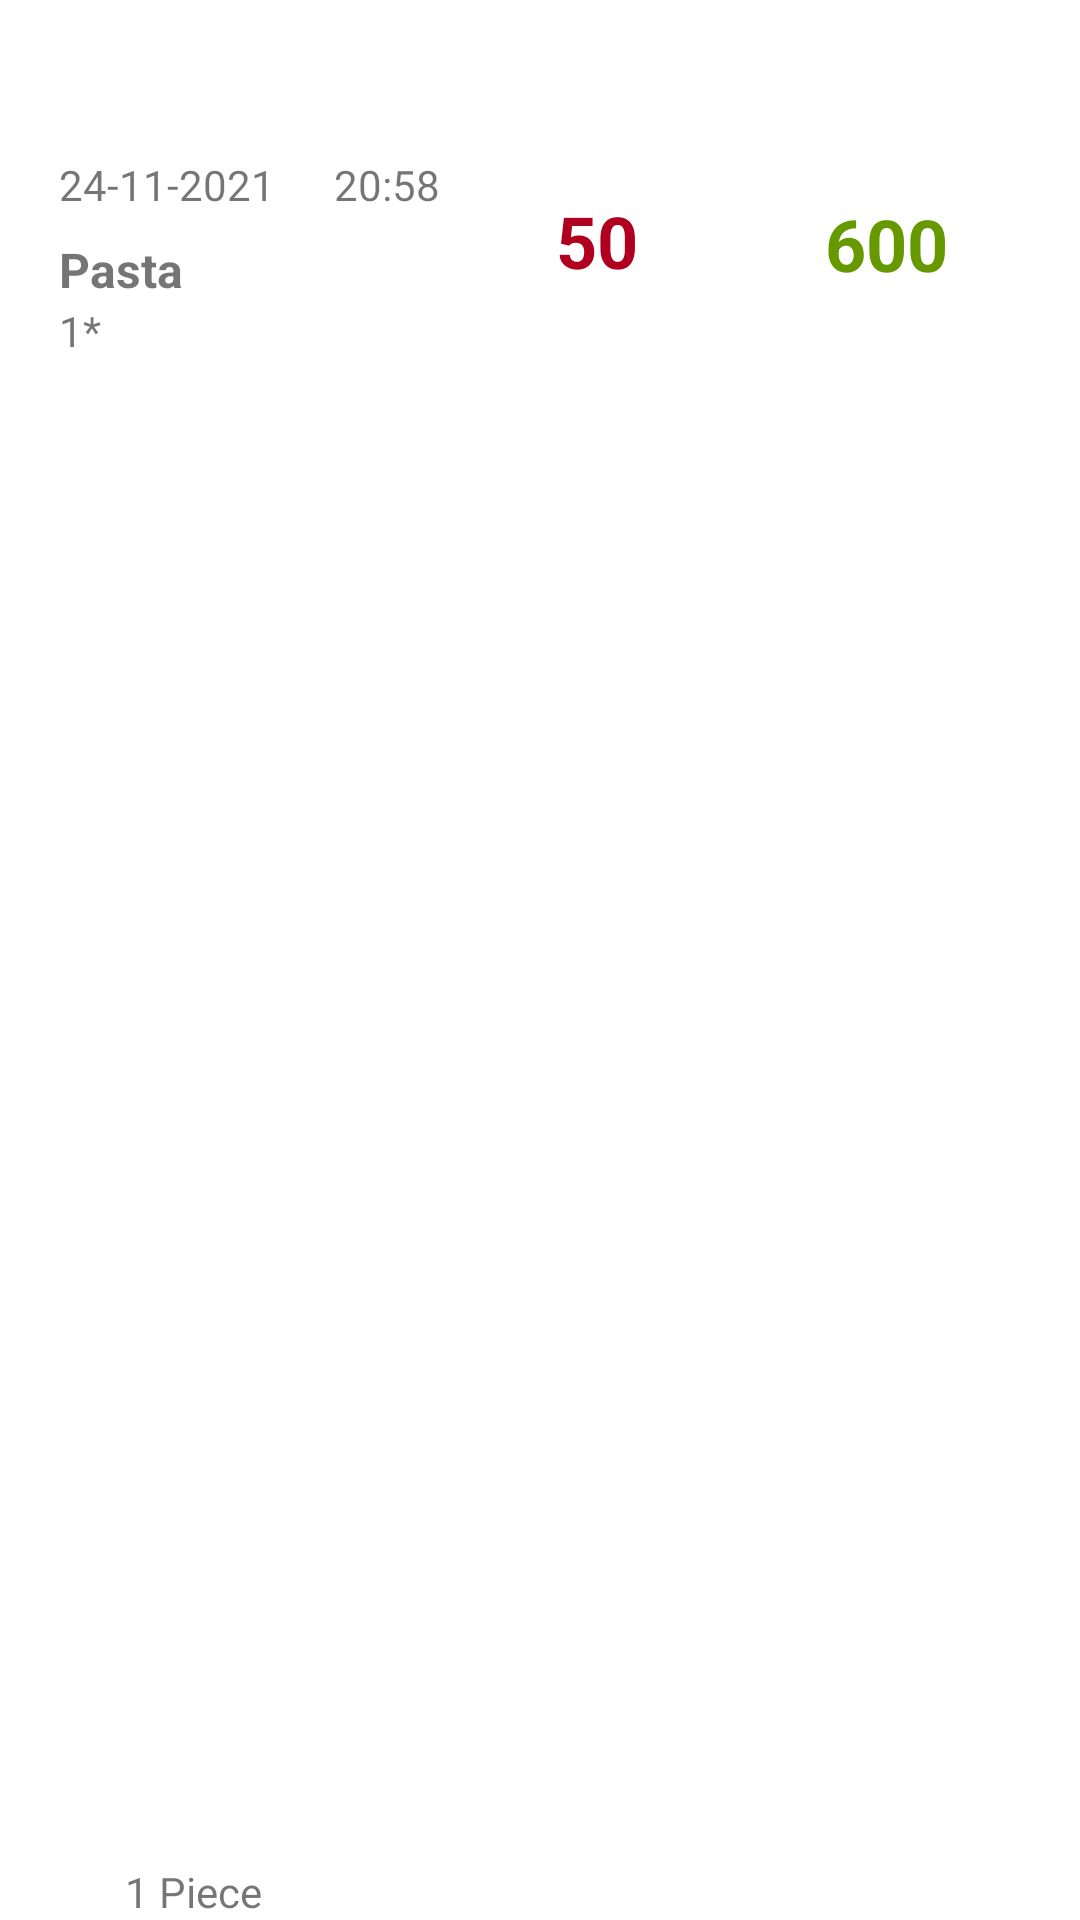

Android layout source for this screen:
<!-- AndroidManifest.xml: application theme Theme.SalesPurchaseAppli -->
<!-- res/layout/view_obj.xml -->
<?xml version="1.0" encoding="utf-8"?>
<androidx.constraintlayout.widget.ConstraintLayout
    xmlns:android="http://schemas.android.com/apk/res/android"
    xmlns:app="http://schemas.android.com/apk/res-auto"
    xmlns:tools="http://schemas.android.com/tools"
    android:layout_width="match_parent"
    android:layout_height="wrap_content">

    <TextView
        android:id="@+id/date_tv"
        android:layout_width="wrap_content"
        android:layout_height="wrap_content"
        android:text="24-11-2021"
        app:layout_constraintBottom_toBottomOf="@+id/time_tv"
        app:layout_constraintEnd_toStartOf="@+id/time_tv"
        app:layout_constraintStart_toStartOf="parent"
        app:layout_constraintTop_toTopOf="@+id/time_tv" />

    <TextView
        android:id="@+id/time_tv"
        android:layout_width="wrap_content"
        android:layout_height="wrap_content"
        android:layout_marginTop="52dp"
        android:text="20:58"
        app:layout_constraintEnd_toEndOf="parent"
        app:layout_constraintHorizontal_bias="0.343"
        app:layout_constraintStart_toStartOf="parent"
        app:layout_constraintTop_toTopOf="parent" />

    <TextView
        android:id="@+id/item_tv"
        android:layout_width="wrap_content"
        android:layout_height="wrap_content"
        android:layout_marginTop="8dp"
        android:text="Pasta"
        android:textSize="16sp"
        android:textStyle="bold"
        app:layout_constraintStart_toStartOf="@+id/date_tv"
        app:layout_constraintTop_toBottomOf="@+id/date_tv" />

    <TextView
        android:id="@+id/textView5"
        android:layout_width="wrap_content"
        android:layout_height="wrap_content"
        android:text="1*"
        app:layout_constraintStart_toStartOf="@+id/item_tv"
        app:layout_constraintTop_toBottomOf="@+id/item_tv" />

    <TextView
        android:id="@+id/quantity_tv"
        android:layout_width="wrap_content"
        android:layout_height="wrap_content"
        android:layout_marginStart="8dp"
        android:text="1 Piece"
        app:layout_constraintBottom_toBottomOf="parent"
        app:layout_constraintStart_toEndOf="@+id/textView5" />

    <TextView
        android:id="@+id/purchaseItem_tv"
        android:layout_width="56dp"
        android:layout_height="38dp"
        android:layout_marginStart="16dp"
        android:layout_marginTop="64dp"
        android:text="50"
        android:textAlignment="center"
        android:textColor="@color/design_default_color_error"
        android:textSize="24sp"
        android:textStyle="bold"
        app:layout_constraintEnd_toEndOf="parent"
        app:layout_constraintHorizontal_bias="0.414"
        app:layout_constraintStart_toEndOf="@+id/item_tv"
        app:layout_constraintTop_toTopOf="parent" />

    <TextView
        android:id="@+id/sellItem_tv"
        android:layout_width="62dp"
        android:layout_height="36dp"
        android:text="600"
        android:textAlignment="center"
        android:textColor="@android:color/holo_green_dark"
        android:textSize="24sp"
        android:textStyle="bold"
        app:layout_constraintBottom_toBottomOf="@+id/purchaseItem_tv"
        app:layout_constraintEnd_toEndOf="parent"
        app:layout_constraintHorizontal_bias="0.526"
        app:layout_constraintStart_toEndOf="@+id/purchaseItem_tv"
        app:layout_constraintTop_toTopOf="@+id/purchaseItem_tv" />
</androidx.constraintlayout.widget.ConstraintLayout>
<!-- resources referenced by this layout -->
<resources>
  <style name="Theme.SalesPurchaseAppli" parent="Theme.MaterialComponents.DayNight.DarkActionBar">
          
          <item name="colorPrimary">@color/purple_500</item>
          <item name="colorPrimaryVariant">@color/purple_700</item>
          <item name="colorOnPrimary">@color/white</item>
          
          <item name="colorSecondary">@color/teal_200</item>
          <item name="colorSecondaryVariant">@color/teal_700</item>
          <item name="colorOnSecondary">@color/black</item>
          
          <item name="android:statusBarColor" tools:targetApi="l">?attr/colorPrimaryVariant</item>
          
      </style>
  <!-- not gathered from this repository: default colours our renderer supplied (Android Studio template values) -->
  <color name="purple_500">#FF6200EE</color>
  <color name="purple_700">#FF3700B3</color>
  <color name="teal_200">#FF03DAC5</color>
  <color name="teal_700">#FF018786</color>
  <color name="black">#FF000000</color>
  <color name="white">#FFFFFFFF</color>
</resources>
